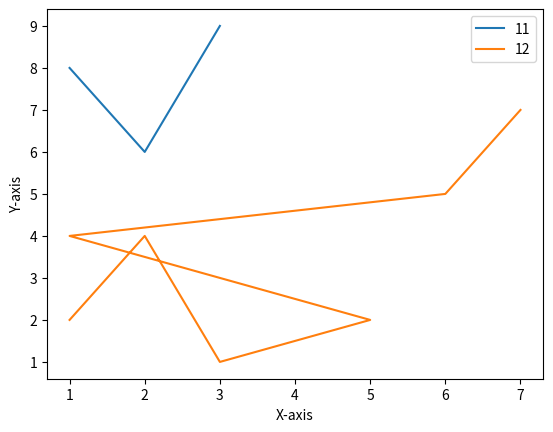

This chart was generated by the following Python code:
import matplotlib.pyplot as plt

'''

'''
x=[1,2,3]
y=[8,6,9]
plt.plot(x,y,label='11')
x=[1,2,3,5,1,6,7]
y=[2,4,1,2,4,5,7]
plt.plot(x,y,label='12')
plt.xlabel('X-axis')
plt.ylabel('Y-axis')
plt.legend()
plt.show()